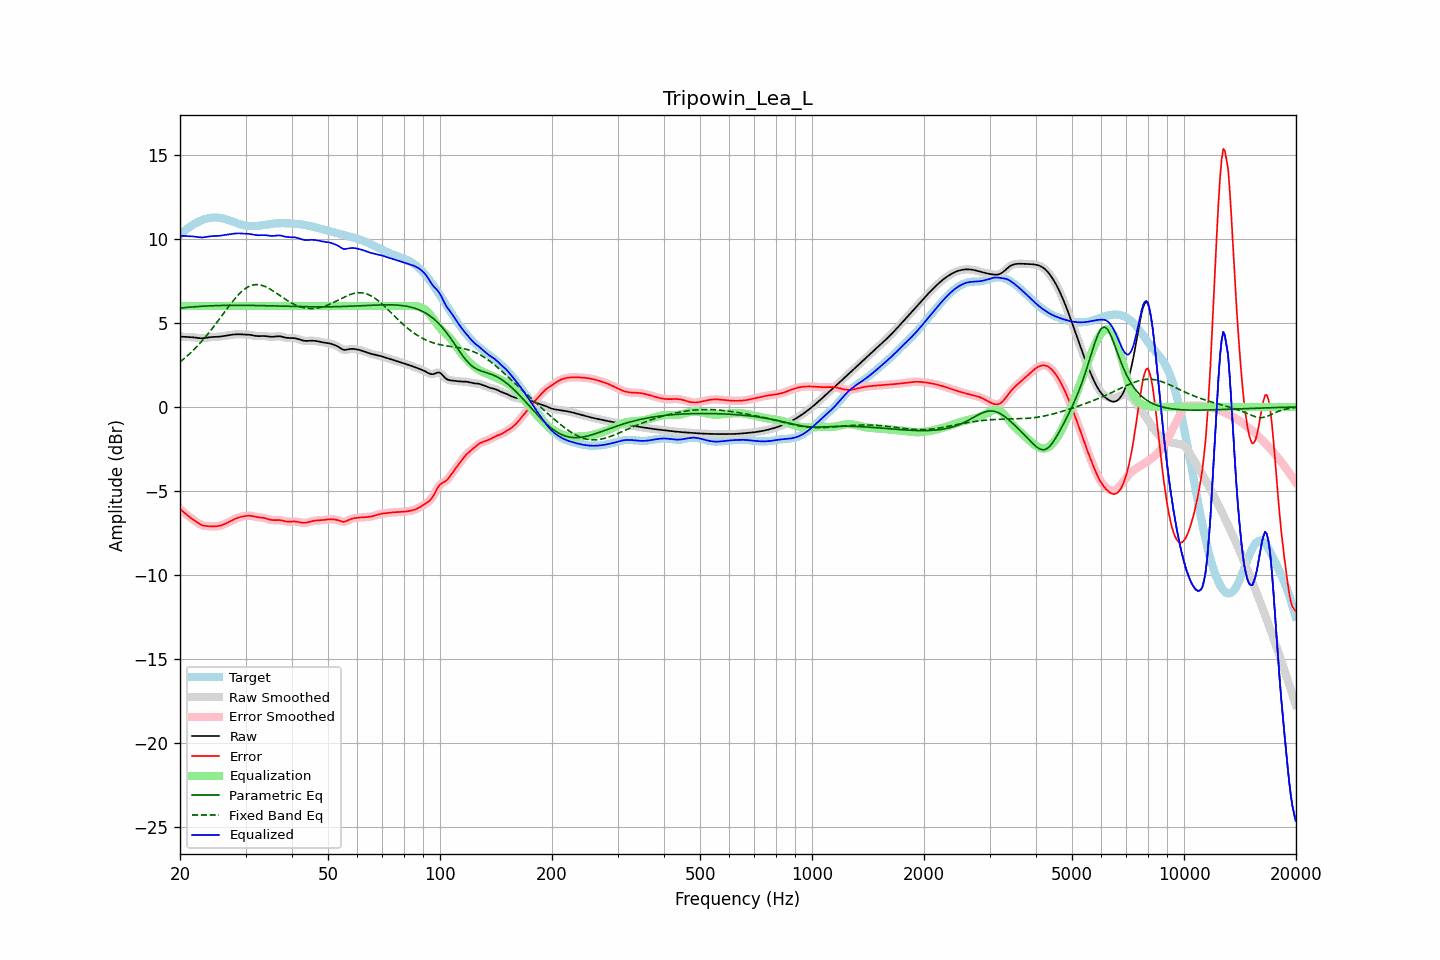

The file beside this chart, header and first rows:
frequency, raw, error, smoothed, error_smoothed, equalization, parametric_eq, fixed_band_eq, equalized_raw, equalized_smoothed, target
20.00, 4.18, -6.06, 4.18, -6.06, 6.00, 5.88, 2.68, 10.18, 10.18, 10.25
20.20, 4.18, -6.15, 4.18, -6.15, 6.00, 5.89, 2.76, 10.18, 10.18, 10.33
20.40, 4.18, -6.23, 4.18, -6.24, 6.00, 5.90, 2.83, 10.18, 10.18, 10.41
20.61, 4.17, -6.32, 4.17, -6.32, 6.00, 5.91, 2.91, 10.17, 10.17, 10.49
20.81, 4.16, -6.40, 4.17, -6.40, 6.00, 5.92, 2.99, 10.16, 10.17, 10.56
21.02, 4.16, -6.48, 4.16, -6.48, 6.00, 5.93, 3.08, 10.16, 10.16, 10.64
21.23, 4.16, -6.55, 4.16, -6.55, 6.00, 5.94, 3.17, 10.16, 10.16, 10.71
21.44, 4.15, -6.62, 4.15, -6.62, 6.00, 5.95, 3.26, 10.15, 10.15, 10.77
21.66, 4.14, -6.69, 4.14, -6.69, 6.00, 5.95, 3.35, 10.14, 10.14, 10.83
21.87, 4.14, -6.76, 4.13, -6.76, 6.00, 5.96, 3.45, 10.14, 10.13, 10.89
22.09, 4.12, -6.82, 4.12, -6.82, 6.00, 5.97, 3.54, 10.12, 10.12, 10.95
22.31, 4.11, -6.89, 4.11, -6.89, 6.00, 5.97, 3.64, 10.11, 10.11, 11.00
22.54, 4.10, -6.95, 4.10, -6.95, 6.00, 5.98, 3.75, 10.10, 10.10, 11.04
22.76, 4.09, -7.00, 4.09, -7.00, 6.00, 5.99, 3.85, 10.09, 10.09, 11.09
22.99, 4.09, -7.04, 4.09, -7.03, 6.00, 5.99, 3.96, 10.09, 10.09, 11.12
23.22, 4.10, -7.06, 4.10, -7.06, 6.00, 6.00, 4.07, 10.10, 10.10, 11.16
23.45, 4.11, -7.08, 4.11, -7.08, 6.00, 6.00, 4.18, 10.11, 10.11, 11.19
23.69, 4.13, -7.09, 4.13, -7.09, 6.00, 6.01, 4.30, 10.13, 10.13, 11.21
23.92, 4.14, -7.09, 4.14, -7.09, 6.00, 6.01, 4.42, 10.14, 10.14, 11.23
24.16, 4.16, -7.10, 4.15, -7.10, 6.00, 6.02, 4.54, 10.16, 10.15, 11.25
24.40, 4.16, -7.10, 4.16, -7.10, 6.00, 6.02, 4.66, 10.16, 10.16, 11.26
24.65, 4.17, -7.10, 4.17, -7.10, 6.00, 6.02, 4.79, 10.17, 10.17, 11.27
24.89, 4.17, -7.10, 4.17, -7.10, 6.00, 6.03, 4.91, 10.17, 10.17, 11.27
25.14, 4.17, -7.09, 4.17, -7.09, 6.00, 6.03, 5.04, 10.17, 10.17, 11.27
25.39, 4.18, -7.08, 4.18, -7.08, 6.00, 6.03, 5.17, 10.18, 10.18, 11.26
25.65, 4.19, -7.06, 4.19, -7.06, 6.00, 6.04, 5.30, 10.19, 10.19, 11.25
25.91, 4.20, -7.03, 4.20, -7.03, 6.00, 6.04, 5.43, 10.20, 10.20, 11.23
26.16, 4.22, -6.99, 4.22, -6.99, 6.00, 6.04, 5.56, 10.22, 10.22, 11.21
26.43, 4.23, -6.95, 4.23, -6.95, 6.00, 6.04, 5.69, 10.23, 10.23, 11.18
26.69, 4.25, -6.91, 4.25, -6.91, 6.00, 6.04, 5.81, 10.25, 10.25, 11.15
26.96, 4.26, -6.86, 4.26, -6.86, 6.00, 6.04, 5.94, 10.26, 10.26, 11.12
27.23, 4.28, -6.81, 4.28, -6.81, 6.00, 6.05, 6.07, 10.28, 10.28, 11.09
27.50, 4.29, -6.76, 4.29, -6.76, 6.00, 6.05, 6.19, 10.29, 10.29, 11.05
27.77, 4.31, -6.71, 4.31, -6.71, 6.00, 6.05, 6.31, 10.31, 10.31, 11.02
28.05, 4.32, -6.66, 4.32, -6.67, 6.00, 6.05, 6.43, 10.32, 10.32, 10.98
28.33, 4.32, -6.62, 4.32, -6.62, 6.00, 6.05, 6.54, 10.32, 10.32, 10.95
28.62, 4.33, -6.59, 4.33, -6.59, 6.00, 6.05, 6.64, 10.33, 10.33, 10.91
28.90, 4.33, -6.56, 4.32, -6.56, 6.00, 6.05, 6.74, 10.33, 10.32, 10.88
29.19, 4.32, -6.53, 4.32, -6.53, 6.00, 6.05, 6.84, 10.32, 10.32, 10.85
29.48, 4.31, -6.51, 4.31, -6.51, 6.00, 6.05, 6.92, 10.31, 10.31, 10.83
29.78, 4.31, -6.50, 4.31, -6.50, 6.00, 6.05, 7.00, 10.31, 10.31, 10.81
30.08, 4.31, -6.48, 4.31, -6.48, 6.00, 6.05, 7.06, 10.31, 10.31, 10.79
30.38, 4.30, -6.47, 4.30, -6.47, 6.00, 6.04, 7.13, 10.30, 10.30, 10.77
30.68, 4.30, -6.47, 4.29, -6.47, 6.00, 6.04, 7.17, 10.30, 10.29, 10.76
30.99, 4.28, -6.47, 4.28, -6.47, 6.00, 6.04, 7.22, 10.28, 10.28, 10.76
31.30, 4.27, -6.49, 4.27, -6.49, 6.00, 6.04, 7.25, 10.27, 10.27, 10.75
31.61, 4.25, -6.51, 4.25, -6.51, 6.00, 6.04, 7.27, 10.25, 10.25, 10.76
31.93, 4.23, -6.53, 4.23, -6.53, 6.00, 6.04, 7.28, 10.23, 10.23, 10.76
32.24, 4.22, -6.55, 4.22, -6.55, 6.00, 6.03, 7.28, 10.22, 10.22, 10.77
32.57, 4.21, -6.56, 4.22, -6.56, 6.00, 6.03, 7.27, 10.21, 10.22, 10.78
32.89, 4.22, -6.57, 4.22, -6.57, 6.00, 6.03, 7.26, 10.22, 10.22, 10.79
33.22, 4.22, -6.58, 4.22, -6.58, 6.00, 6.03, 7.23, 10.22, 10.22, 10.80
33.55, 4.22, -6.59, 4.22, -6.60, 6.00, 6.03, 7.20, 10.22, 10.22, 10.82
33.89, 4.22, -6.62, 4.22, -6.62, 6.00, 6.02, 7.16, 10.22, 10.22, 10.83
34.23, 4.21, -6.64, 4.21, -6.64, 6.00, 6.02, 7.12, 10.21, 10.21, 10.85
34.57, 4.19, -6.67, 4.19, -6.67, 6.00, 6.02, 7.07, 10.19, 10.19, 10.87
34.92, 4.18, -6.70, 4.18, -6.70, 6.00, 6.02, 7.02, 10.18, 10.18, 10.88
35.27, 4.17, -6.72, 4.17, -6.72, 6.00, 6.01, 6.96, 10.17, 10.17, 10.89
35.62, 4.18, -6.73, 4.18, -6.73, 6.00, 6.01, 6.90, 10.18, 10.18, 10.90
35.97, 4.19, -6.73, 4.19, -6.73, 6.00, 6.01, 6.83, 10.19, 10.19, 10.91
... 635 more rows
